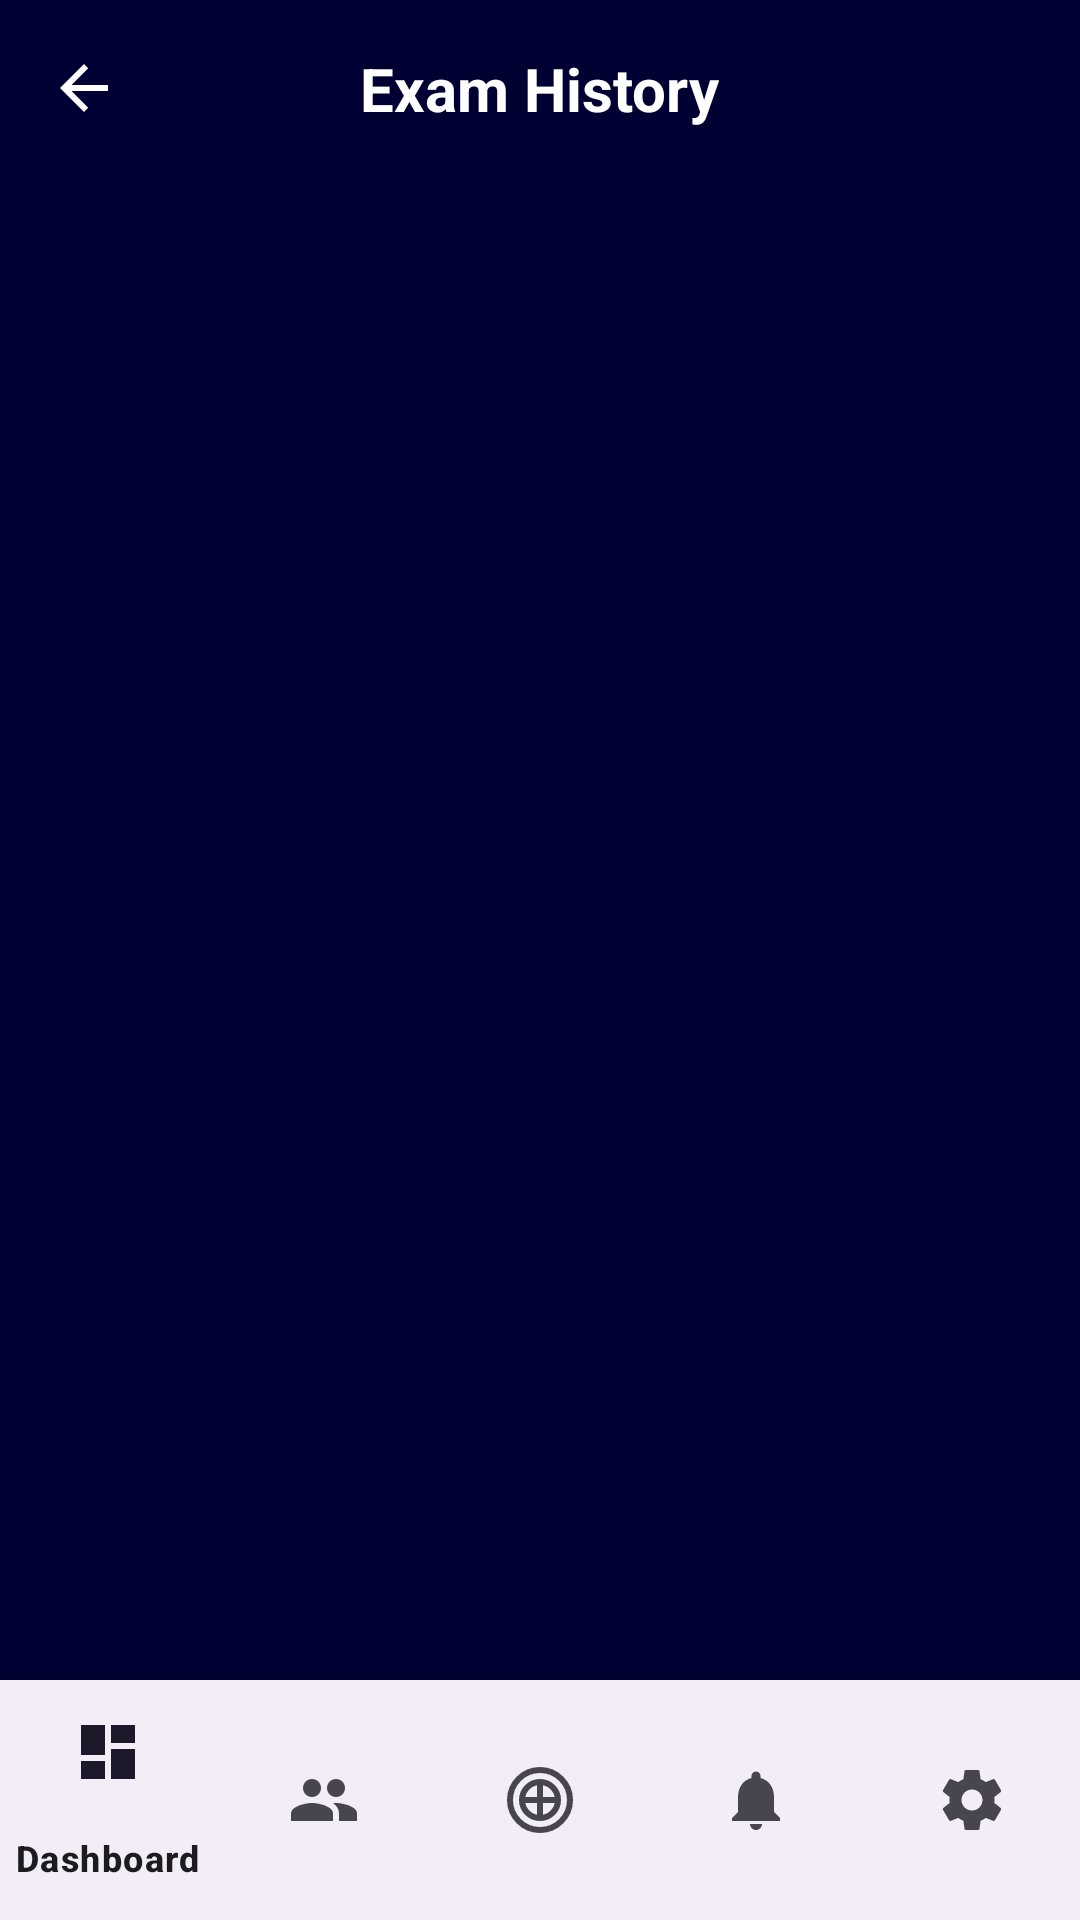

Write the Android layout XML for this screen, with the resource values it uses.
<!-- AndroidManifest.xml: application theme Theme.FinalApp -->
<!-- res/layout/exam_history.xml -->
<?xml version="1.0" encoding="utf-8"?>
<RelativeLayout xmlns:android="http://schemas.android.com/apk/res/android"
    xmlns:app="http://schemas.android.com/apk/res-auto"
    xmlns:tools="http://schemas.android.com/tools"
    android:layout_width="match_parent"
    android:layout_height="match_parent"
    android:background="#000033"
    tools:context=".ExamHistory">

    <com.google.android.material.bottomnavigation.BottomNavigationView
        android:id="@+id/bottom_navigation"
        android:layout_width="match_parent"
        android:layout_height="wrap_content"
        android:layout_alignParentBottom="true"
        app:menu="@menu/bottom_navigation_menu" />

    <LinearLayout
        android:layout_width="match_parent"
        android:layout_height="match_parent"
        android:layout_above="@id/bottom_navigation"
        android:orientation="vertical">

        <RelativeLayout
            android:layout_width="match_parent"
            android:layout_height="wrap_content"
            android:padding="16dp">

            <ImageView
                android:id="@+id/back_arrow"
                android:layout_width="24dp"
                android:layout_height="24dp"
                android:layout_alignParentStart="true"
                android:layout_centerVertical="true"
                android:src="@drawable/ic_arrow_back"
                app:tint="@android:color/white" />

            <TextView
                android:layout_width="wrap_content"
                android:layout_height="wrap_content"
                android:layout_centerInParent="true"
                android:text="Exam History"
                android:textColor="@android:color/white"
                android:textSize="20sp"
                android:textStyle="bold" />

        </RelativeLayout>

        <androidx.recyclerview.widget.RecyclerView
            android:id="@+id/exam_history_recycler_view"
            android:layout_width="match_parent"
            android:layout_height="match_parent" />

    </LinearLayout>

</RelativeLayout>
<!-- resources referenced by this layout -->
<resources>
  <!-- drawable ic_arrow_back (drawable) -->
  <vector xmlns:android="http://schemas.android.com/apk/res/android"
      android:width="24dp"
      android:height="24dp"
      android:viewportWidth="24"
      android:viewportHeight="24">
    <path
        android:fillColor="@android:color/white"
        android:pathData="M20,11H7.83l5.59,-5.59L12,4l-8,8 8,8 1.41,-1.41L7.83,13H20v-2z" />
  </vector>
  <style name="Theme.FinalApp" parent="Base.Theme.FinalApp" />
  <style name="Base.Theme.FinalApp" parent="Theme.Material3.DayNight.NoActionBar">
          
          <item name="materialButtonStyle">@style/Widget.App.Button</item>
      </style>
  <style name="Widget.App.Button" parent="Widget.Material3.Button">
          <item name="cornerRadius">24dp</item>
      </style>
</resources>
